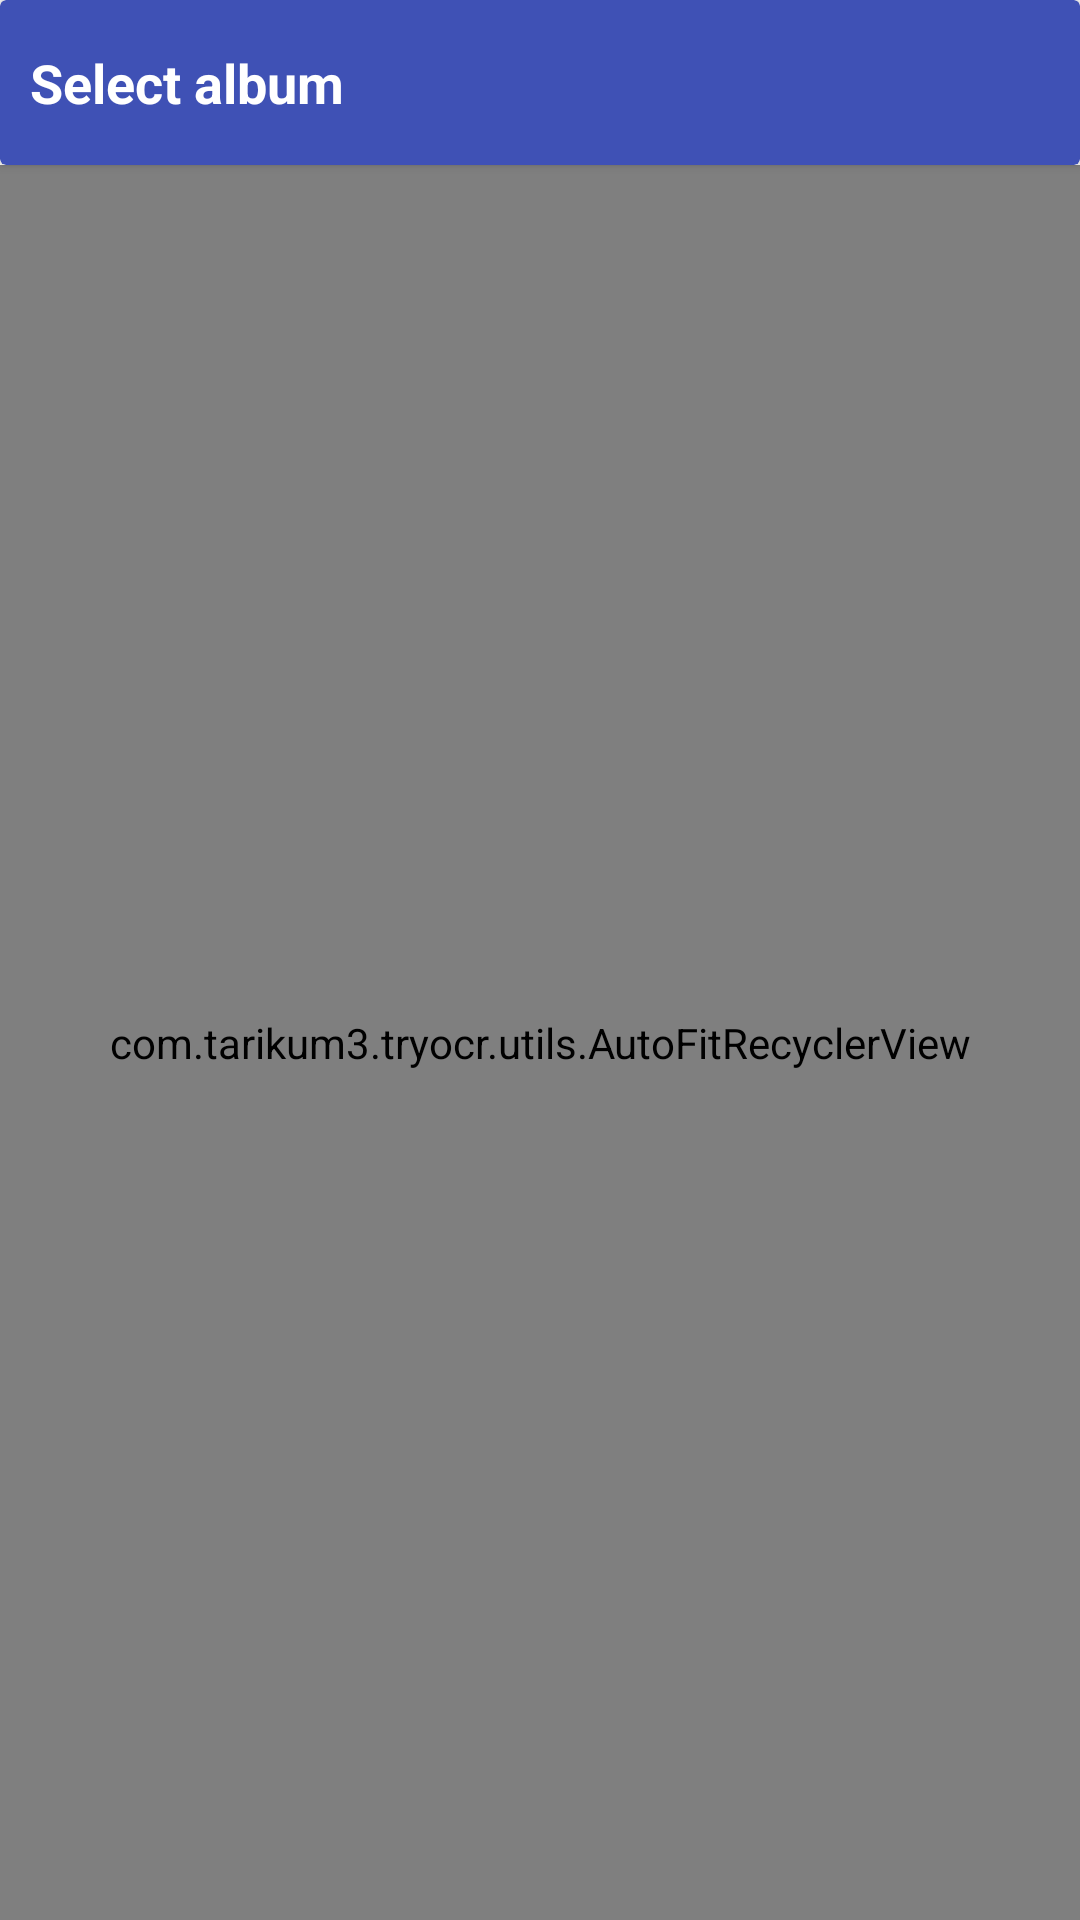

Write the Android layout XML for this screen, with the resource values it uses.
<!-- AndroidManifest.xml: application theme AppTheme -->
<!-- res/layout/activity_main2.xml -->
<?xml version="1.0" encoding="utf-8"?>
<FrameLayout xmlns:android="http://schemas.android.com/apk/res/android"
    xmlns:app="http://schemas.android.com/apk/res-auto"
    xmlns:tools="http://schemas.android.com/tools"
    android:layout_width="match_parent"
    android:layout_height="match_parent"
    android:orientation="vertical"
    tools:context=".MainActivity2">


    <RelativeLayout
        android:layout_width="match_parent"
        android:layout_height="match_parent">


        <androidx.cardview.widget.CardView
            android:id="@+id/head2"
            android:layout_width="match_parent"
            android:layout_height="55dp"
            app:cardBackgroundColor="@color/colorPrimary">


            <TextView
                android:layout_width="wrap_content"
                android:layout_height="wrap_content"
                android:layout_gravity="center|start"
                android:text="@string/selectalbum"
                android:textColor="@color/white"
                android:textSize="18sp"
                android:textStyle="bold"
                android:layout_marginLeft="10dp"
                android:layout_marginStart="10dp" />





        </androidx.cardview.widget.CardView>

        <com.example.tryocr.utils.AutoFitRecyclerView
            android:id="@+id/folderRecycler"
            android:layout_width="match_parent"
            android:layout_height="match_parent"
            android:background="@color/white"
            android:columnWidth="@dimen/folder_column_width"
            android:clipToPadding="false"

            android:layout_below="@id/head2">



        </com.example.tryocr.utils.AutoFitRecyclerView>

    </RelativeLayout>


    <TextView
        android:id="@+id/empty"
        android:layout_width="wrap_content"
        android:layout_height="wrap_content"
        android:layout_gravity="center"
        android:text="@string/empty"
        android:textSize="18sp"
        android:textStyle="bold"
        android:visibility="gone" />

</FrameLayout>
<!-- resources referenced by this layout -->
<resources>
  <color name="colorPrimary">#3F51B5</color>
  <color name="white">#FFFFFF</color>
  <dimen name="folder_column_width">120dp</dimen>
  <string name="empty">No Images on this device</string>
  <string name="selectalbum">Select album</string>
  <style name="AppTheme" parent="Theme.AppCompat.Light.DarkActionBar">
          <item name="colorPrimary">@color/colorPrimary</item>
          <item name="colorPrimaryDark">@color/colorPrimary</item>
          <item name="colorAccent">@color/colorPrimary</item>
  
      </style>
</resources>
